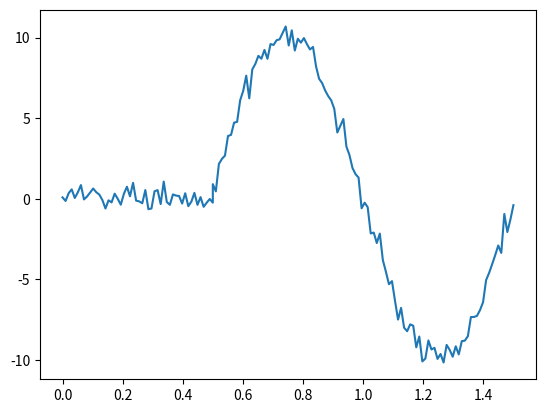

The matplotlib source for this figure:
import numpy as np
import matplotlib.pyplot as plt


def main():
    output_filename = "data.csv"
    amplitude = 10
    frequency = 1
    offset = 0.1
    noise_amplitude = .5
    signal_duration = 1
    prefix_duration = 0.5
    sample_freq = 100

    signal = create_sample_data(amplitude, frequency, offset, noise_amplitude,
                                signal_duration, prefix_duration, sample_freq)

    np.savetxt(output_filename, signal, delimiter=",", header="Time, Data", comments="")

    plt.plot(signal[:, 0], signal[:, 1])
    plt.show()


def create_sample_data(amplitude, frequency, offset, noise_amplitude, signal_duration, prefix_duration, sample_freq):

    time = np.linspace(0, signal_duration, int(signal_duration*sample_freq))
    sin = np.sin(time * frequency * 2 * np.pi)
    noise = np.random.normal(0, 1, int(signal_duration*sample_freq))

    prefix_time = np.linspace(0, prefix_duration, int(prefix_duration*sample_freq))
    prefix_noise = np.random.normal(0, 1, int(prefix_duration*sample_freq))

    signal = sin * amplitude \
             + noise * noise_amplitude \
             + offset
    prefix_signal = prefix_noise * noise_amplitude\
                    + offset

    time = np.append(prefix_time, time + (prefix_time[-1] if len(prefix_time >0) else 0))
    signal = np.append(prefix_signal, signal)

    return np.array((time, signal)).T


if __name__ == "__main__":
    main()
